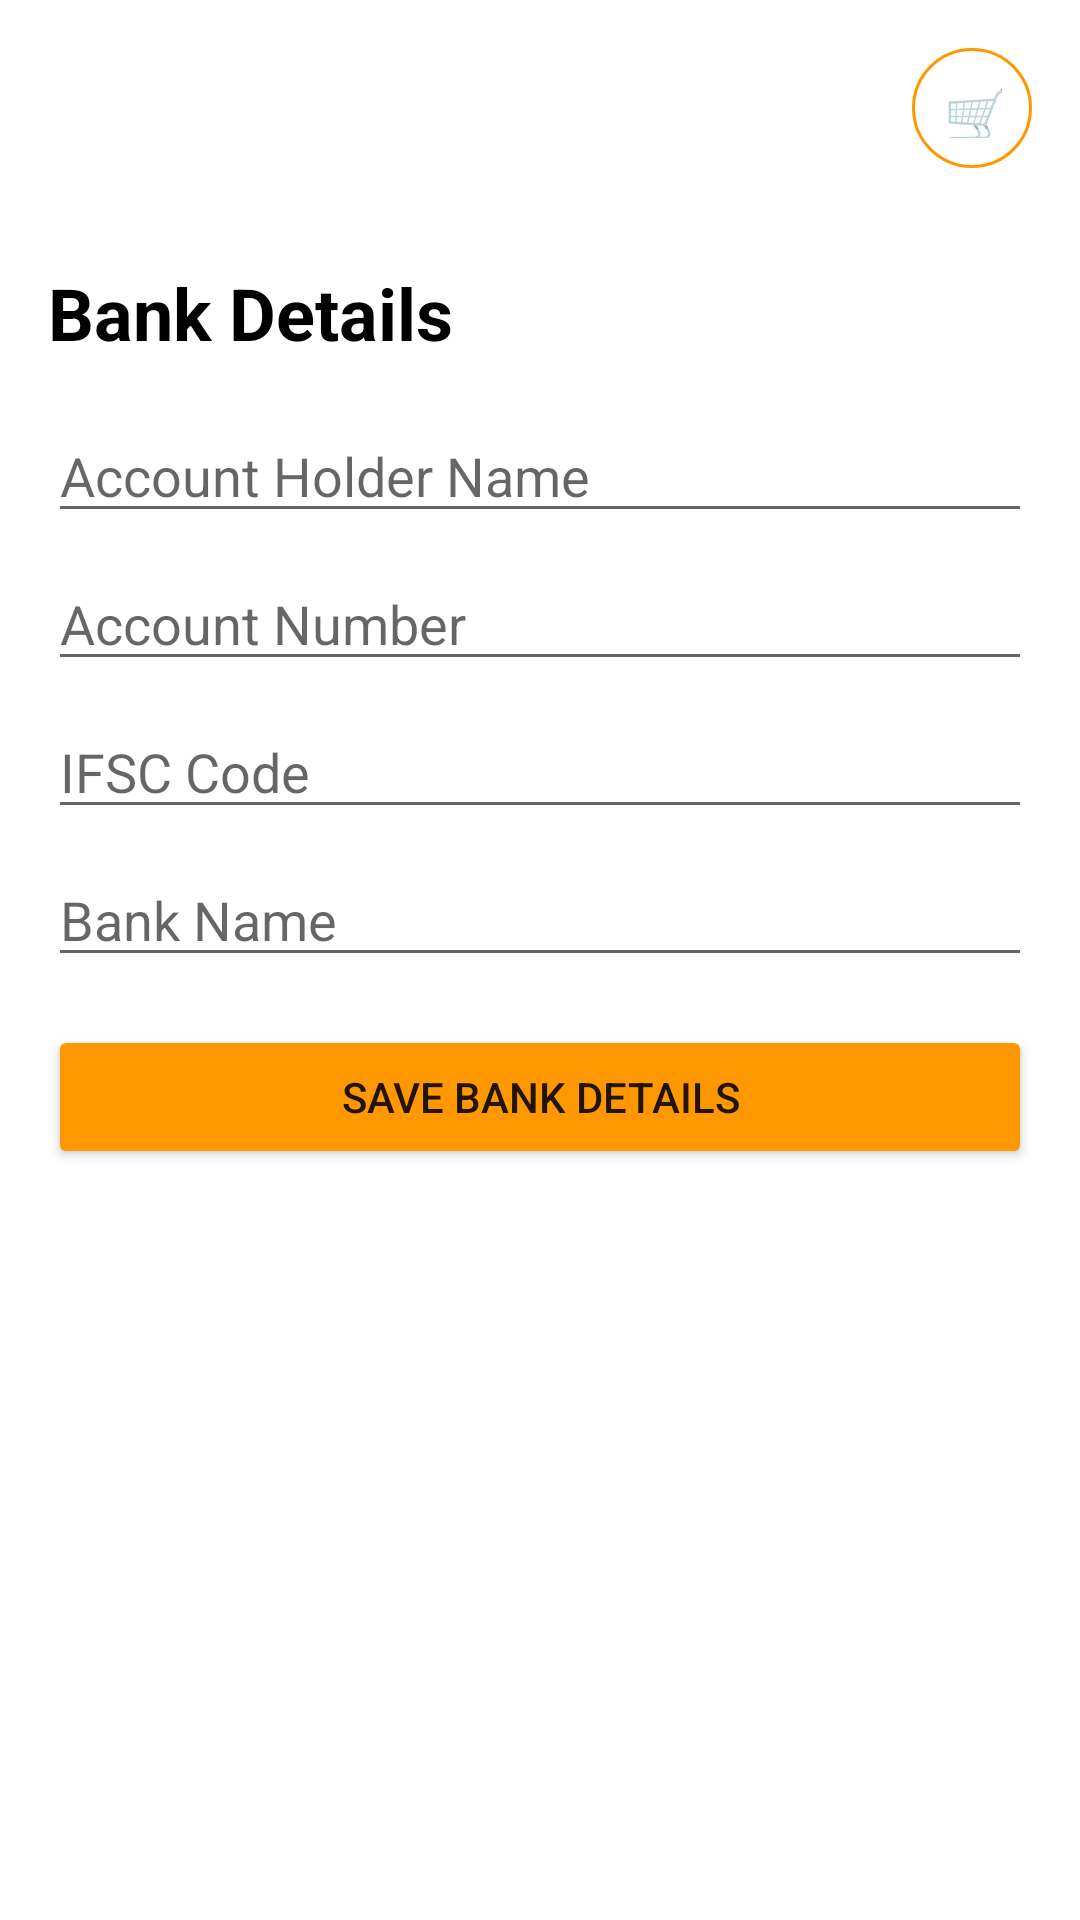

Reconstruct the res/layout file that produces this screen, plus the resources it refers to.
<!-- AndroidManifest.xml: application theme Theme.BuildHub -->
<!-- res/layout/activity_bank_details.xml -->
<?xml version="1.0" encoding="utf-8"?>
<LinearLayout xmlns:android="http://schemas.android.com/apk/res/android"
    android:layout_width="match_parent"
    android:layout_height="match_parent"
    android:orientation="vertical">

    <include layout="@layout/layout_header" />

    <ScrollView
        android:layout_width="match_parent"
        android:layout_height="0dp"
        android:layout_weight="1">

        <LinearLayout
            android:layout_width="match_parent"
            android:layout_height="wrap_content"
            android:orientation="vertical"
            android:padding="16dp">

            <TextView
                android:layout_width="wrap_content"
                android:layout_height="wrap_content"
                android:layout_marginBottom="16dp"
                android:text="Bank Details"
                android:textColor="@color/black"
                android:textSize="24sp"
                android:textStyle="bold" />

            <EditText
                android:id="@+id/etAccountHolderName"
                android:layout_width="match_parent"
                android:layout_height="wrap_content"
                android:layout_marginBottom="8dp"
                android:hint="Account Holder Name" />

            <EditText
                android:id="@+id/etAccountNumber"
                android:layout_width="match_parent"
                android:layout_height="wrap_content"
                android:layout_marginBottom="8dp"
                android:hint="Account Number"
                android:inputType="number" />

            <EditText
                android:id="@+id/etIfscCode"
                android:layout_width="match_parent"
                android:layout_height="wrap_content"
                android:layout_marginBottom="8dp"
                android:hint="IFSC Code" />

            <EditText
                android:id="@+id/etBankName"
                android:layout_width="match_parent"
                android:layout_height="wrap_content"
                android:layout_marginBottom="16dp"
                android:hint="Bank Name" />


            <Button
                android:id="@+id/btnSaveBankDetails"
                android:layout_width="match_parent"
                android:layout_height="wrap_content"
                android:backgroundTint="@color/orange"
                android:text="Save Bank Details" />

        </LinearLayout>

    </ScrollView>

</LinearLayout>
<!-- res/layout/layout_header.xml (included above) -->
<?xml version="1.0" encoding="utf-8"?>
<LinearLayout xmlns:android="http://schemas.android.com/apk/res/android"
    android:id="@+id/headerLayout"
    android:orientation="horizontal"
    android:padding="16dp"
    android:gravity="center_vertical"
    android:layout_width="match_parent"
    android:layout_height="wrap_content">

    
    <TextView
        android:id="@+id/btnBack"
        android:text="⬅️"
        android:textSize="18sp"
        android:visibility="gone"
        android:layout_marginEnd="12dp"
        android:layout_width="wrap_content"
        android:layout_height="wrap_content"/>

    <View
        android:layout_width="0dp"
        android:layout_weight="1"
        android:layout_height="0dp"/>

    
    <TextView
        android:id="@+id/btnCart"
        android:text="🛒"
        android:gravity="center"
        android:textSize="18sp"
        android:background="@drawable/cart_background"
        android:padding="10dp"
        android:layout_width="40dp"
        android:layout_height="40dp"/>
</LinearLayout>
<!-- resources referenced by this layout -->
<resources>
  <color name="black">#000000</color>
  <color name="orange">#FF9800</color>
  <!-- drawable cart_background (drawable) -->
  <?xml version="1.0" encoding="utf-8"?>
  <shape xmlns:android="http://schemas.android.com/apk/res/android"
      android:shape="oval">
      <stroke
          android:width="1dp"
          android:color="@color/orange" />
  </shape>
  <style name="Theme.BuildHub" parent="Theme.MaterialComponents.DayNight.DarkActionBar">
  
          
          <item name="colorPrimary">@color/orange</item>
          <item name="colorPrimaryVariant">@color/red</item>
          <item name="colorOnPrimary">@color/white</item>
  
          
          <item name="colorSecondary">@color/red</item>
          <item name="colorSecondaryVariant">@color/orange</item>
          <item name="colorOnSecondary">@color/white</item>
  
          
          <item name="android:statusBarColor">@color/red</item>
  
      </style>
  <color name="red">#F44336</color>
  <color name="white">#FFFFFF</color>
</resources>
